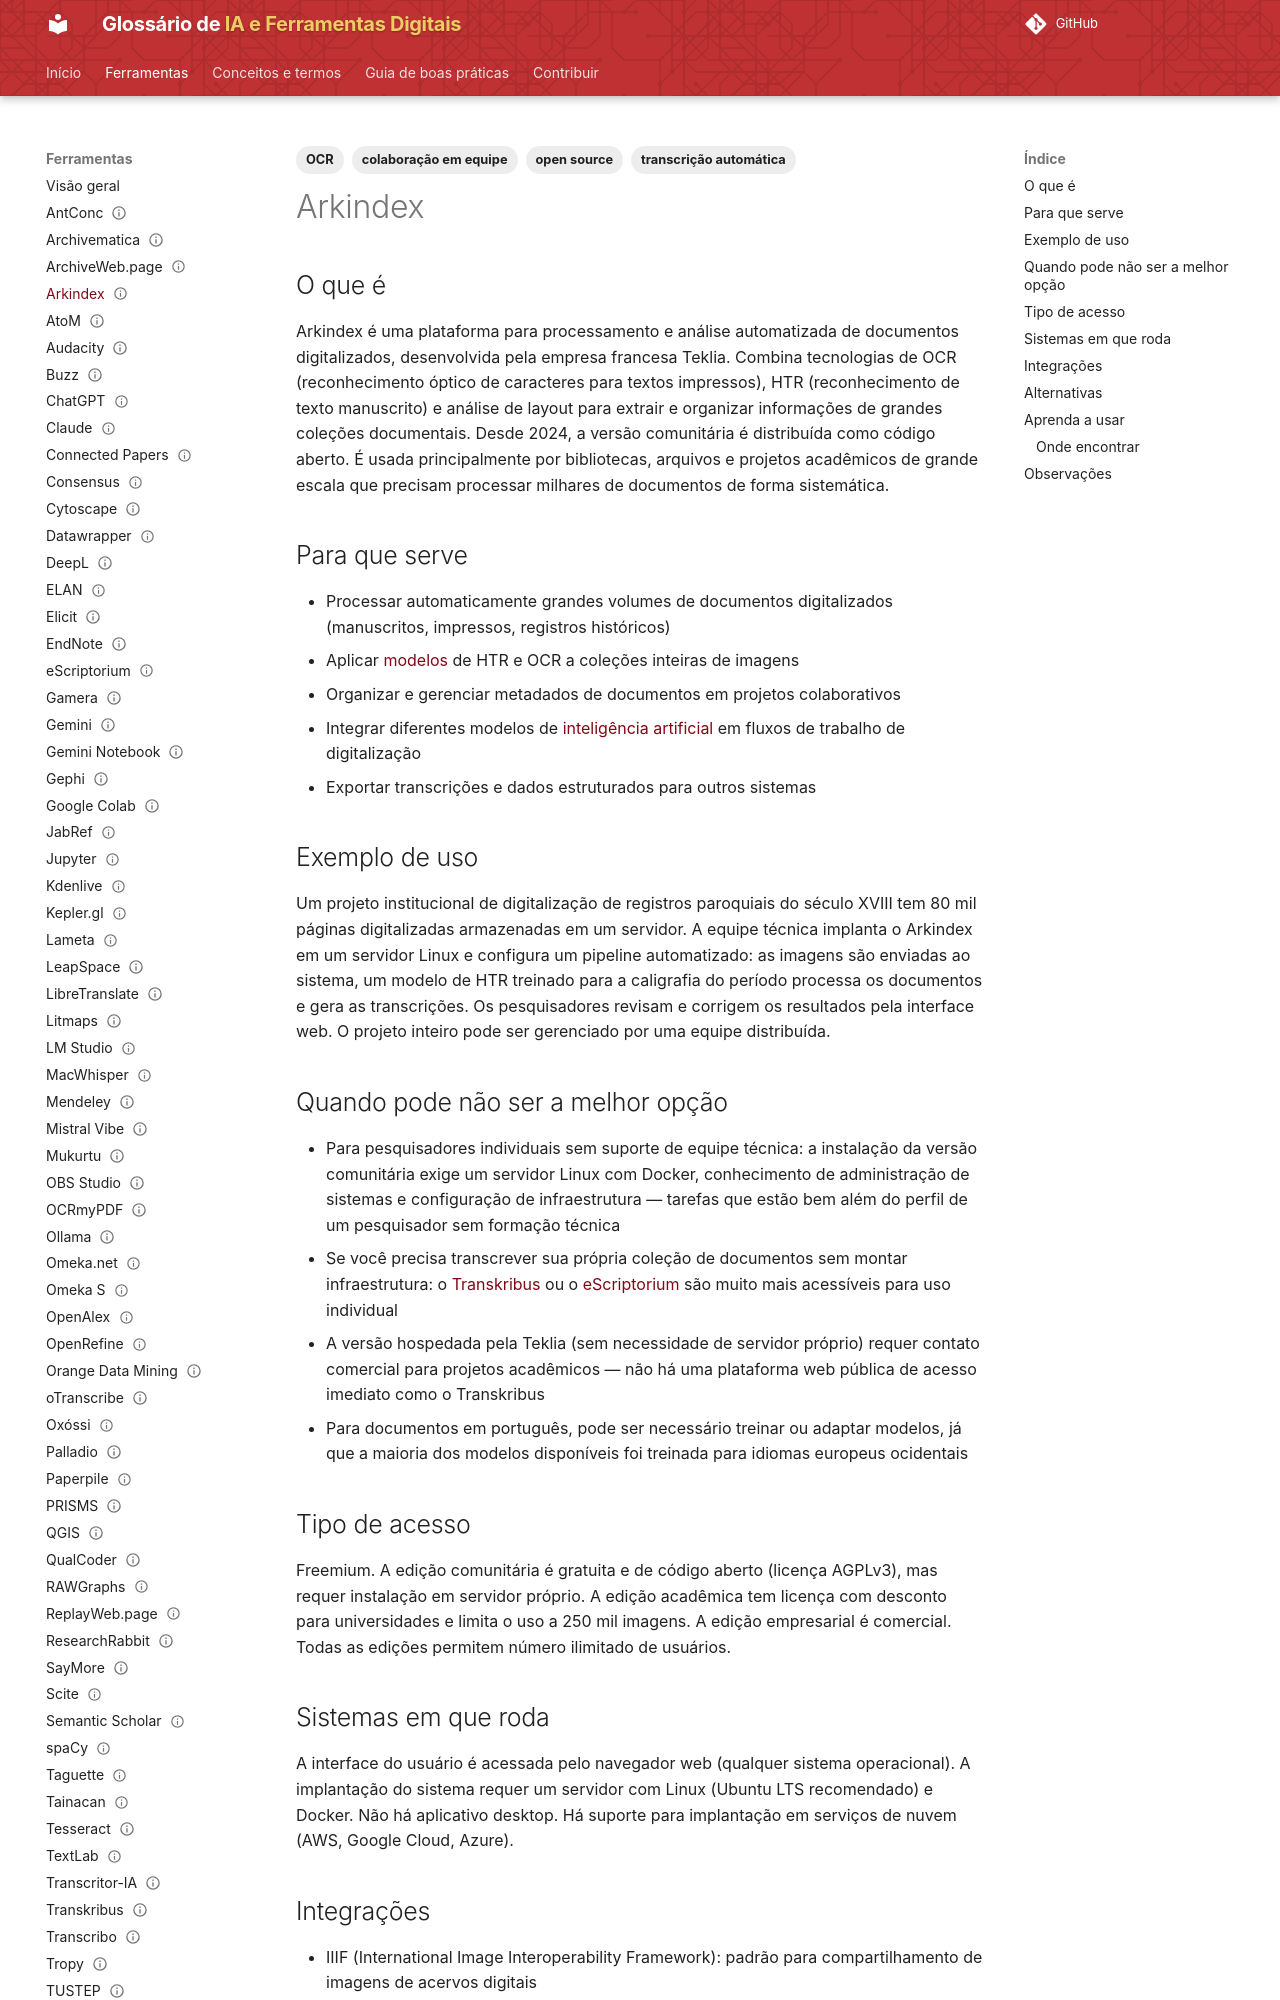

repository: lucchesia/iaguia-coc-fiocruz · page: ferramentas/arkindex/index.html · generator: mkdocs

---
title: Arkindex
slug: arkindex
entry_type: ferramenta
tool_type: serviço web
category: transcrição
tags:
  - transcrição automática
  - OCR
  - open source
  - colaboração em equipe
aliases: []
source_model: aberto
software_license: AGPL-3.0
access_model: freemium
systems:
  - Web
  - Linux
curva_aprendizado: alta
integrations:
  - IIIF
  - API REST
  - Python
concepts: []
alternatives:
  - Transkribus
  - eScriptorium
  - Google Document AI
  - ABBYY FineReader
official_site: https://arkindex.teklia.com
documentation: https://doc.arkindex.org
forum: não disponível
caveats:
  - requer infraestrutura própria
  - requer conhecimentos técnicos
learning_resources: []
academic_use: []
tool_status: ativa
status: publicado
reviewed: true
last_reviewed: '2026-08-18'
---

## O que é

Arkindex é uma plataforma para processamento e análise automatizada de documentos digitalizados, desenvolvida pela empresa francesa Teklia. Combina tecnologias de OCR (reconhecimento óptico de caracteres para textos impressos), HTR (reconhecimento de texto manuscrito) e análise de layout para extrair e organizar informações de grandes coleções documentais. Desde 2024, a versão comunitária é distribuída como código aberto. É usada principalmente por bibliotecas, arquivos e projetos acadêmicos de grande escala que precisam processar milhares de documentos de forma sistemática.

## Para que serve

- Processar automaticamente grandes volumes de documentos digitalizados (manuscritos, impressos, registros históricos)
- Aplicar [modelos](../conceitos/modelo.md) de HTR e OCR a coleções inteiras de imagens
- Organizar e gerenciar metadados de documentos em projetos colaborativos
- Integrar diferentes modelos de [inteligência artificial](../conceitos/inteligencia-artificial.md) em fluxos de trabalho de digitalização
- Exportar transcrições e dados estruturados para outros sistemas

## Exemplo de uso

Um projeto institucional de digitalização de registros paroquiais do século XVIII tem 80 mil páginas digitalizadas armazenadas em um servidor. A equipe técnica implanta o Arkindex em um servidor Linux e configura um pipeline automatizado: as imagens são enviadas ao sistema, um modelo de HTR treinado para a caligrafia do período processa os documentos e gera as transcrições. Os pesquisadores revisam e corrigem os resultados pela interface web. O projeto inteiro pode ser gerenciado por uma equipe distribuída.

## Quando pode não ser a melhor opção

- Para pesquisadores individuais sem suporte de equipe técnica: a instalação da versão comunitária exige um servidor Linux com Docker, conhecimento de administração de sistemas e configuração de infraestrutura — tarefas que estão bem além do perfil de um pesquisador sem formação técnica
- Se você precisa transcrever sua própria coleção de documentos sem montar infraestrutura: o [Transkribus](transkribus.md) ou o [eScriptorium](escriptorium.md) são muito mais acessíveis para uso individual
- A versão hospedada pela Teklia (sem necessidade de servidor próprio) requer contato comercial para projetos acadêmicos — não há uma plataforma web pública de acesso imediato como o Transkribus
- Para documentos em português, pode ser necessário treinar ou adaptar modelos, já que a maioria dos modelos disponíveis foi treinada para idiomas europeus ocidentais
